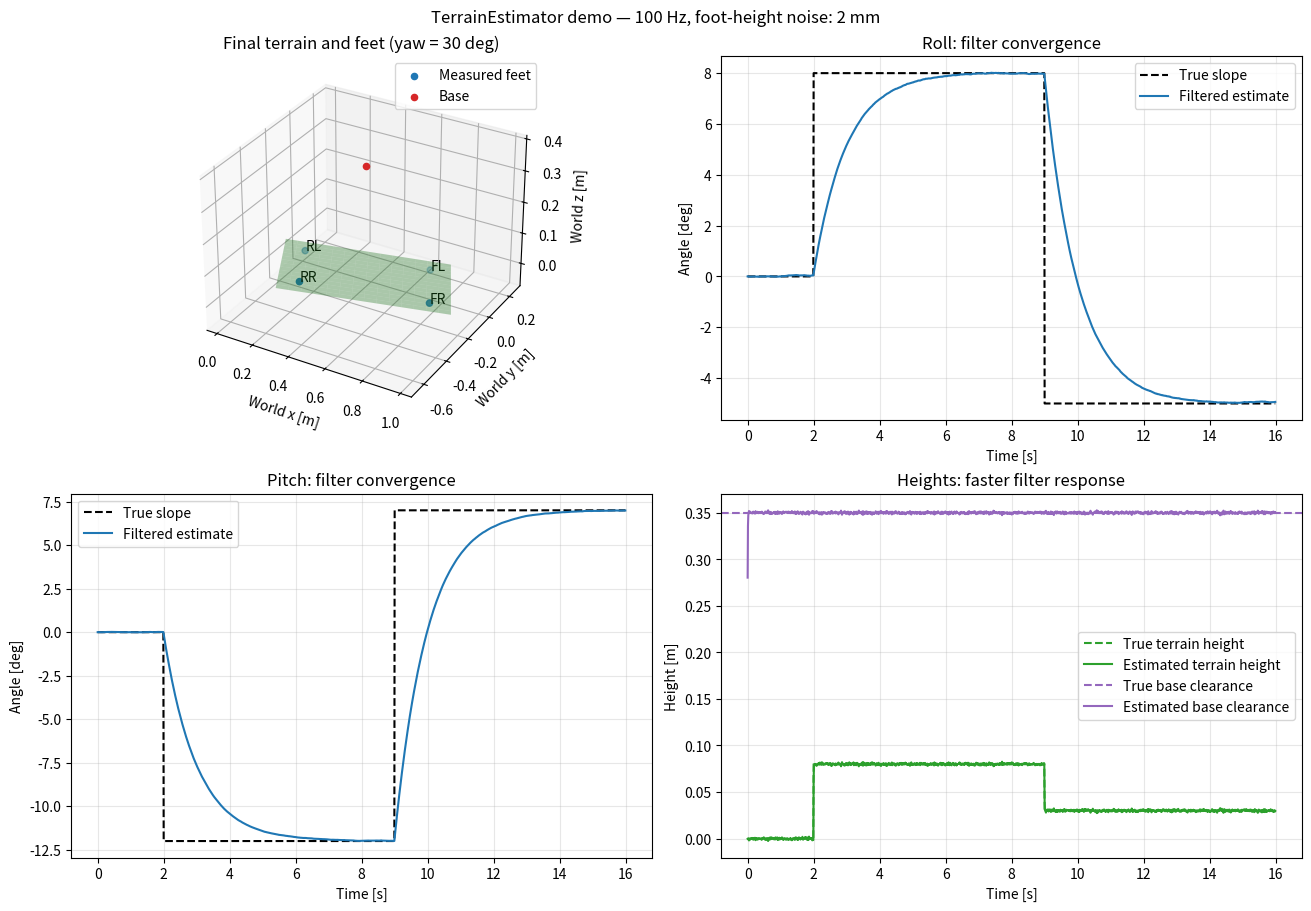

This figure's Python source:
"""Estimate a terrain plane from stance feet using a vertical least-squares fit.

Run this file directly with Python to display a self-contained synthetic demo.
Use ``--no-show --save terrain_fit.png`` to run without a graphical display.
Only NumPy is required by the estimator; the demo also uses Matplotlib.
"""

import numpy as np


class TerrainEstimatorVerticalFit:
    """Maintain filtered terrain orientation and height estimates across calls."""

    def __init__(self) -> None:
        self.terrain_roll = 0
        self.terrain_pitch = 0
        self.terrain_height = 0
        self.robot_height = 0

        self.roll_activated = False
        self.pitch_activated = True

    def compute_terrain_estimation(
        self, base_position: np.ndarray, yaw: float, feet_pos: dict, current_contact: np.ndarray
    ) -> tuple[float, float, float, float]:
        """Fit stance feet using Section VI-A, Eqs. (24)-(26) of
        https://arxiv.org/abs/1805.10238.

        Positions are world-frame 3-vectors in metres; yaw is in radians.
        Contacts are binary entries ordered FL, FR, RL, RR. Swing feet are
        ignored. With fewer than three non-collinear contacts, outputs are
        held (initially zero). No historical footholds are retained.

        Returns filtered ZYX roll/pitch in the horizontal heading frame,
        world terrain z at the base x/y, and vertical base clearance.
        Clearance preserves the existing interface; it is not the normal
        distance used for robot height in the paper. Filters retain the
        original per-call gains: 0.01 for angles and 0.8 for heights.
        The fit updates each call, rather than only at touchdown.
        """
        # Activation flags control the outputs, not the plane used for heights.
        if not self.roll_activated:
            self.terrain_roll = 0.0
        if not self.pitch_activated:
            self.terrain_pitch = 0.0

        contacts = np.asarray(current_contact)
        base_position = np.asarray(base_position, dtype=float)
        names = ("FL", "FR", "RL", "RR")
        stance = np.asarray([feet_pos[name] for name, contact in zip(names, contacts) if contact], dtype=float)
        # A plane has three unknown coefficients. Fewer than three stance
        # points cannot determine it uniquely, so keep the previous estimate.
        if len(stance) >= 3:
            # Centre x/y at the base for conditioning and a direct height
            # intercept. Translation leaves the vertical residuals unchanged.
            A = np.column_stack((stance[:, :2] - base_position[:2], np.ones(len(stance))))
            # Solve A @ [a, b, d] = -z (paper Eqs. 24-25). lstsq gives the
            # pseudoinverse solution without explicitly building an inverse;
            # its residuals measure vertical, rather than normal, distances.
            coefficients, _, rank, _ = np.linalg.lstsq(A, -stance[:, 2], rcond=None)
            # Even with enough contacts, collinear x/y positions leave the
            # plane underdetermined. Update only when all three coefficients
            # are observable; otherwise retain the previous filtered outputs.
            if rank == 3:
                a, b, d = coefficients  # a*x + b*y + z + d = 0
                # Fixing the z coefficient to +1 chooses an upward normal.
                normal_world = np.array([a, b, 1.0])
                normal_world /= np.linalg.norm(normal_world)
                # Express the normal in a frame aligned with the base yaw,
                # but horizontal in roll/pitch. This makes the returned tilt
                # relative to the robot heading rather than the world axes.
                c, s = np.cos(yaw), np.sin(yaw)
                R_W2H = np.array([[c, s, 0.0], [-s, c, 0.0], [0.0, 0.0, 1.0]])
                nx, ny, nz = R_W2H @ normal_world
                # For ZYX angles, n = [sin(pitch)*cos(roll), -sin(roll),
                # cos(pitch)*cos(roll)]. This equivalent form of Eq. (26)
                # also handles flat terrain and zero pitch without 0/0.
                pitch = np.arctan2(nx, nz)
                roll = np.arctan2(-ny, np.hypot(nx, nz))
                # First-order low-pass filters, applied once per valid fit.
                # Their time constants therefore depend on the call rate.
                if self.roll_activated:
                    self.terrain_roll = float(0.99 * self.terrain_roll + 0.01 * roll)
                if self.pitch_activated:
                    self.terrain_pitch = float(0.99 * self.terrain_pitch + 0.01 * pitch)
                # The fit uses x/y relative to the base, so at the base's
                # horizontal location the plane equation reduces to z = -d.
                # Subtracting this world height from base z gives vertical
                # clearance, not the perpendicular distance to the plane.
                terrain_height = -d
                self.terrain_height = float(0.2 * self.terrain_height + 0.8 * terrain_height)
                self.robot_height = float(0.2 * self.robot_height + 0.8 * (base_position[2] - terrain_height))

        return self.terrain_roll, self.terrain_pitch, self.terrain_height, self.robot_height


# Preserve compatibility with code that imported the original class name.
TerrainEstimator = TerrainEstimatorVerticalFit


def main() -> None:
    """Run a reproducible demo without importing the robot or MPC stack."""
    import argparse

    parser = argparse.ArgumentParser(description=__doc__)
    parser.add_argument("--no-show", action="store_true", help="Run without opening a plot window")
    parser.add_argument("--save", metavar="PATH", help="Save the demo figure, for example terrain_fit.png")
    args = parser.parse_args()

    # Select a non-interactive backend before importing pyplot so the demo
    # also runs on machines without a display (e.g. via SSH or in CI).
    if args.no_show:
        import matplotlib

        matplotlib.use("Agg")
    import matplotlib.pyplot as plt

    estimator = TerrainEstimatorVerticalFit()
    estimator.roll_activated = True  # Disabled by default; enable it for the demo.
    rng = np.random.default_rng(7)

    # Time is illustrative: the estimator filters once per call, without a dt.
    # At 100 Hz, the angle filter (0.99 old + 0.01 new) takes about 1 s to respond.
    time = np.arange(1600) * 0.01
    phase = np.where(time < 2.0, 0, np.where(time < 9.0, 1, 2))
    true_roll = np.deg2rad(np.array([0.0, 8.0, -5.0])[phase])
    true_pitch = np.deg2rad(np.array([0.0, -12.0, 7.0])[phase])
    true_height = np.array([0.0, 0.08, 0.03])[phase]
    clearance = 0.35  # Vertical base-to-terrain distance, not normal distance.

    names = ("FL", "FR", "RL", "RR")
    feet_xy = np.array([[0.30, 0.18], [0.30, -0.18], [-0.30, 0.18], [-0.30, -0.18]])
    yaw = np.deg2rad(30.0)
    rotation = np.array([[np.cos(yaw), -np.sin(yaw)], [np.sin(yaw), np.cos(yaw)]])
    origin = np.array([0.5, -0.2])
    world_xy = feet_xy @ rotation.T + origin
    contact = np.ones(4)
    estimates = np.empty((len(time), 4))

    # The heading frame has the base yaw, but no roll/pitch. Match the estimator's
    # ZYX convention: z = h - tan(pitch)*x + tan(roll)/cos(pitch)*y.
    # All four feet remain in contact in this illustration.
    for i in range(len(time)):
        feet_z = (
            true_height[i]
            - np.tan(true_pitch[i]) * feet_xy[:, 0]
            + np.tan(true_roll[i]) / np.cos(true_pitch[i]) * feet_xy[:, 1]
        )
        measured_feet = np.column_stack((world_xy, feet_z + rng.normal(0.0, 0.002, 4)))
        feet = dict(zip(names, measured_feet))
        base = np.r_[origin, true_height[i] + clearance]
        estimates[i] = estimator.compute_terrain_estimation(base, yaw, feet, contact)

    fig = plt.figure(figsize=(13, 9), layout="constrained")
    ax_3d = fig.add_subplot(2, 2, 1, projection="3d")
    x, y = np.meshgrid(np.linspace(-0.4, 0.4, 15), np.linspace(-0.28, 0.28, 15))
    grid_world = np.stack((x, y), axis=-1) @ rotation.T + origin
    z = true_height[-1] - np.tan(true_pitch[-1]) * x + np.tan(true_roll[-1]) / np.cos(true_pitch[-1]) * y
    ax_3d.plot_surface(grid_world[..., 0], grid_world[..., 1], z, alpha=0.35, color="tab:green")
    ax_3d.scatter(*measured_feet.T, color="tab:blue", label="Measured feet")
    for name, position in feet.items():
        ax_3d.text(*position, name)
    ax_3d.scatter(*base, color="tab:red", label="Base")
    ax_3d.set(xlabel="World x [m]", ylabel="World y [m]", zlabel="World z [m]",
              title="Final terrain and feet (yaw = 30 deg)")
    ax_3d.legend()

    ax_roll = fig.add_subplot(2, 2, 2)
    ax_pitch = fig.add_subplot(2, 2, 3, sharex=ax_roll)
    for ax, reference, column, name in (
        (ax_roll, true_roll, 0, "Roll"),
        (ax_pitch, true_pitch, 1, "Pitch"),
    ):
        ax.plot(time, np.rad2deg(reference), "k--", label="True slope")
        ax.plot(time, np.rad2deg(estimates[:, column]), label="Filtered estimate")
        ax.set(title=f"{name}: filter convergence", xlabel="Time [s]", ylabel="Angle [deg]")
        ax.grid(alpha=0.3)
        ax.legend()

    ax_height = fig.add_subplot(2, 2, 4, sharex=ax_roll)
    ax_height.plot(time, true_height, "--", color="tab:green", label="True terrain height")
    ax_height.plot(time, estimates[:, 2], color="tab:green", label="Estimated terrain height")
    ax_height.axhline(clearance, linestyle="--", color="tab:purple", label="True base clearance")
    ax_height.plot(time, estimates[:, 3], color="tab:purple", label="Estimated base clearance")
    ax_height.set(title="Heights: faster filter response", xlabel="Time [s]", ylabel="Height [m]")
    ax_height.grid(alpha=0.3)
    ax_height.legend()
    fig.suptitle("TerrainEstimator demo — 100 Hz, foot-height noise: 2 mm")

    # Print numerical results as well, so headless runs give useful feedback.
    roll, pitch, height, robot_height = estimates[-1]
    print(f"Final estimate: roll={np.rad2deg(roll):.2f} deg, pitch={np.rad2deg(pitch):.2f} deg, "
          f"terrain height={height:.3f} m, vertical clearance={robot_height:.3f} m")
    if args.save:
        fig.savefig(args.save, dpi=150)
        print(f"Figure saved to {args.save}")
    if not args.no_show:
        plt.show()
    plt.close(fig)


if __name__ == "__main__":
    main()
